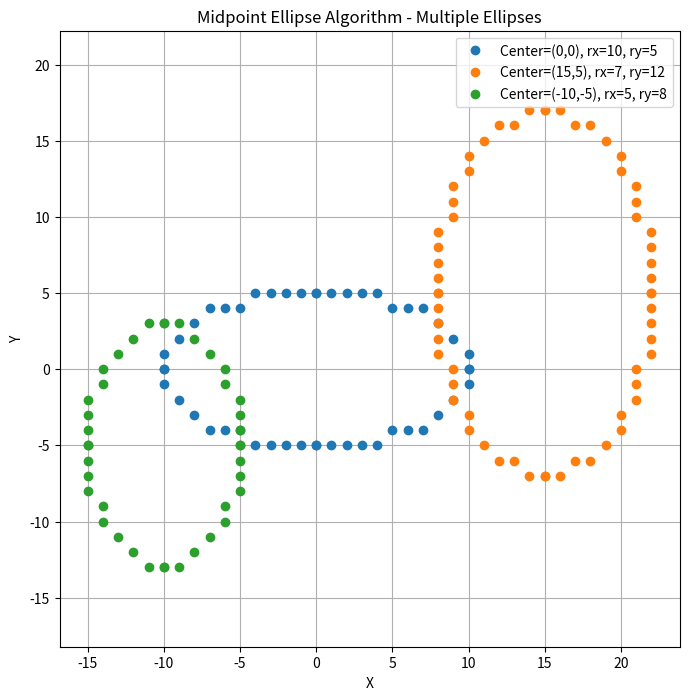

Here is the Python script that generated this plot:
import matplotlib.pyplot as plt

def midpoint_ellipse(xc, yc, rx, ry):
    x_points = []
    y_points = []

    x = 0
    y = ry

    rx2 = rx * rx
    ry2 = ry * ry
    two_rx2 = 2 * rx2
    two_ry2 = 2 * ry2

    # Region 1
    p1 = ry2 - (rx2 * ry) + (0.25 * rx2)
    dx = 0
    dy = two_rx2 * y

    while dx < dy:
        x_points.extend([xc + x, xc - x, xc + x, xc - x])
        y_points.extend([yc + y, yc + y, yc - y, yc - y])

        x += 1
        dx += two_ry2
        if p1 < 0:
            p1 += ry2 + dx
        else:
            y -= 1
            dy -= two_rx2
            p1 += ry2 + dx - dy

    # Region 2
    p2 = ry2 * ((x + 0.5)**2) + rx2 * ((y - 1)**2) - rx2 * ry2
    while y >= 0:
        x_points.extend([xc + x, xc - x, xc + x, xc - x])
        y_points.extend([yc + y, yc + y, yc - y, yc - y])

        y -= 1
        dy -= two_rx2
        if p2 > 0:
            p2 += rx2 - dy
        else:
            x += 1
            dx += two_ry2
            p2 += rx2 - dy + dx

    return x_points, y_points


ellipses = [(0, 0, 10, 5), (15, 5, 7, 12), (-10, -5, 5, 8)]
plt.figure(figsize=(8,8))

for xc, yc, rx, ry in ellipses:
    x, y = midpoint_ellipse(xc, yc, rx, ry)
    plt.plot(x, y, 'o', label=f'Center=({xc},{yc}), rx={rx}, ry={ry}')

plt.title("Midpoint Ellipse Algorithm - Multiple Ellipses")
plt.xlabel("X")
plt.ylabel("Y")
plt.grid(True)
plt.axis('equal')
plt.legend()
plt.show()